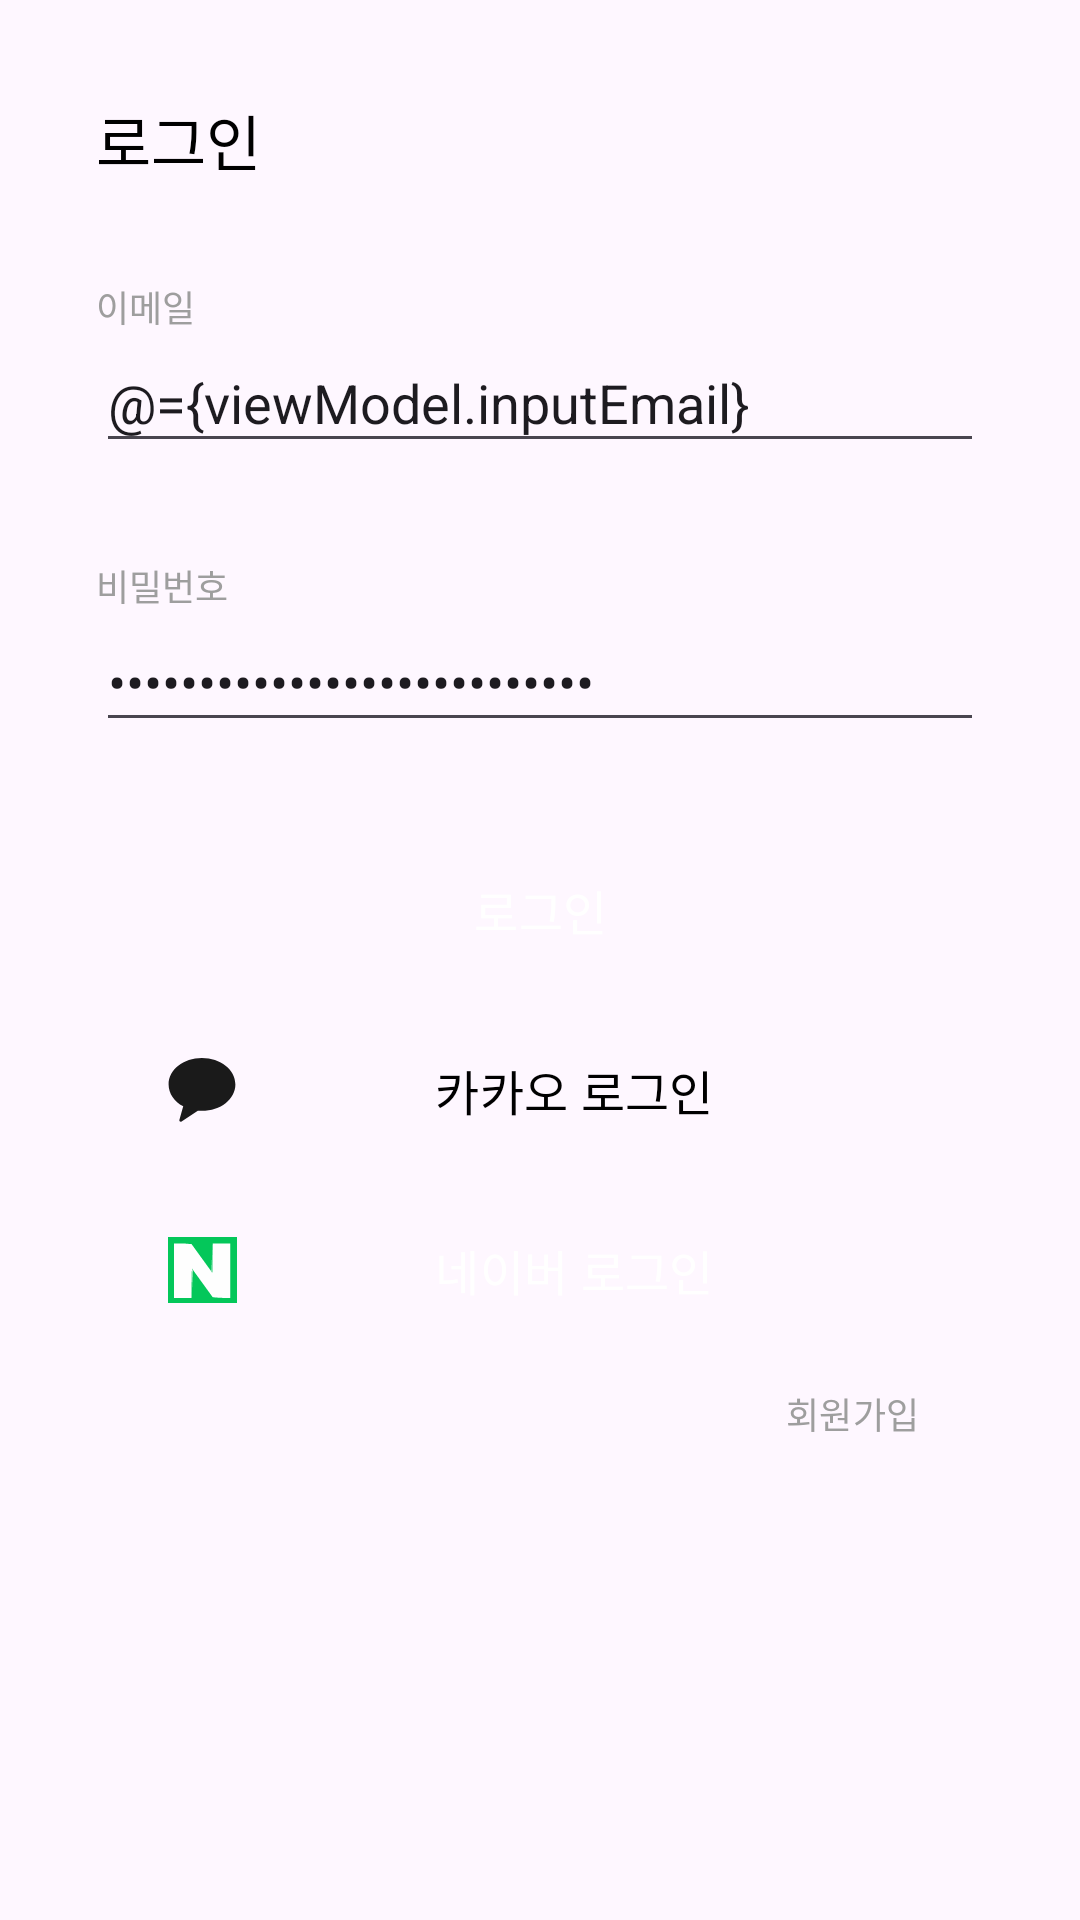

Layout XML and referenced resources for this Android screen:
<!-- AndroidManifest.xml: application theme Theme.Witt -->
<!-- res/layout/fragment_sign_in.xml -->
<?xml version="1.0" encoding="utf-8"?>
<layout xmlns:tools="http://schemas.android.com/tools"
    xmlns:app="http://schemas.android.com/apk/res-auto"
    xmlns:android="http://schemas.android.com/apk/res/android">
    <data>
        <variable
            name="viewModel"
            type="com.example.witt.presentation.ui.signin.SignInViewModel" />
    </data>
    <androidx.constraintlayout.widget.ConstraintLayout
        android:layout_width="match_parent"
        android:layout_height="match_parent"
        android:padding="32dp"
        tools:context=".presentation.ui.signin.SignInFragment">

        <TextView
            android:id="@+id/signInTextView"
            android:layout_width="wrap_content"
            android:layout_height="wrap_content"
            android:text="로그인"
            android:textColor="@color/black"
            android:textSize="20sp"
            app:layout_constraintStart_toStartOf="parent"
            app:layout_constraintTop_toTopOf="parent" />

        <TextView
            android:id="@+id/emailTextView"
            android:layout_width="wrap_content"
            android:layout_height="wrap_content"
            android:layout_marginTop="32dp"
            android:text="이메일"
            android:textColor="@color/gray"
            android:textSize="12sp"
            app:layout_constraintStart_toStartOf="parent"
            app:layout_constraintTop_toBottomOf="@+id/signInTextView" />


        <EditText
            android:id="@+id/emailEditTextView"
            android:layout_width="match_parent"
            android:layout_height="wrap_content"
            android:ems="10"
            android:hint="이메일을 입력해주세요."
            android:inputType="textEmailAddress"
            android:singleLine="true"
            android:text="@={viewModel.inputEmail}"
            app:layout_constraintEnd_toEndOf="parent"
            app:layout_constraintStart_toStartOf="parent"
            app:layout_constraintTop_toBottomOf="@+id/emailTextView" />

        <TextView
            android:id="@+id/passwordTextView"
            android:layout_width="wrap_content"
            android:layout_height="wrap_content"
            android:text="비밀번호"
            android:textColor="@color/gray"
            android:textSize="12sp"
            android:layout_marginTop="32dp"
            app:layout_constraintStart_toStartOf="parent"
            app:layout_constraintTop_toBottomOf="@+id/emailEditTextView" />

        <EditText
            android:id="@+id/passwordEditText"
            android:layout_width="match_parent"
            android:layout_height="wrap_content"
            android:singleLine="true"
            android:inputType="textPassword"
            android:hint="비밀번호를 입력해주세요."
            android:text="@={viewModel.inputPassword}"
            app:layout_constraintEnd_toEndOf="parent"
            app:layout_constraintStart_toStartOf="parent"
            app:layout_constraintTop_toBottomOf="@+id/passwordTextView" />

        <Button
            android:id="@+id/signInButton"
            style="@style/Widget.Material3.Button.ElevatedButton"
            android:layout_width="match_parent"
            android:layout_height="wrap_content"
            android:backgroundTint="@color/skyBlue"
            android:text="로그인"
            android:textColor="@color/white"
            android:textSize="16sp"
            app:layout_constraintEnd_toEndOf="parent"
            app:layout_constraintStart_toStartOf="parent"
            android:layout_marginTop="32dp"
            app:layout_constraintTop_toBottomOf="@+id/passwordEditText" />

        <Button
            android:id="@+id/kakaoSignInButton"
            style="@style/Widget.Material3.Button.ElevatedButton"
            android:layout_width="match_parent"
            android:layout_height="wrap_content"
            android:layout_marginTop="12dp"
            android:backgroundTint="#FEE500"
            android:drawableLeft="@drawable/ic_kakao_login"
            android:text="카카오 로그인"
            android:textColor="@color/black"
            android:textSize="16sp"
            app:layout_constraintEnd_toEndOf="parent"
            app:layout_constraintStart_toStartOf="parent"
            app:layout_constraintTop_toBottomOf="@+id/signInButton" />

        <Button
            android:id="@+id/naverSignInButton"
            style="@style/Widget.Material3.Button.ElevatedButton"
            android:layout_width="match_parent"
            android:layout_height="wrap_content"
            android:layout_marginTop="12dp"
            android:backgroundTint="#03C75A"
            android:drawableLeft="@drawable/ic_naver_login"
            android:text="네이버 로그인"
            android:textColor="@color/white"
            android:textSize="16sp"
            app:layout_constraintEnd_toEndOf="parent"
            app:layout_constraintStart_toStartOf="parent"
            app:layout_constraintTop_toBottomOf="@+id/kakaoSignInButton" />

        <Button
            android:id="@+id/goToSignUpButton"
            style="@style/Widget.Material3.Button.TextButton"
            android:layout_width="wrap_content"
            android:layout_height="wrap_content"
            android:text="회원가입"
            android:textColor="@color/gray"
            android:textSize="12sp"
            app:layout_constraintEnd_toEndOf="parent"
            app:layout_constraintTop_toBottomOf="@+id/naverSignInButton" />


    </androidx.constraintlayout.widget.ConstraintLayout>
</layout>
<!-- resources referenced by this layout -->
<resources>
  <color name="black">#FF000000</color>
  <color name="gray">#9E9E9E</color>
  <color name="skyBlue">#7B9ACC</color>
  <color name="white">#FFFFFFFF</color>
  <!-- drawable ic_kakao_login (drawable) -->
  <vector xmlns:android="http://schemas.android.com/apk/res/android"
      android:width="23dp"
      android:height="22dp"
      android:viewportWidth="34"
      android:viewportHeight="32">
    <path
        android:pathData="m16.7,0.5c9.2,0 16.5,5.7 16.5,12.8 0,7.1 -7.3,12.8 -16.5,12.8q-1,0 -2,-0.1l-8,5.3c-0.6,0.4 -1.2,-0.1 -1.1,-0.7l1.9,-6.7c-4.4,-2.3 -7.2,-6.2 -7.2,-10.6 0,-7.1 7.3,-12.8 16.4,-12.8"
        android:fillColor="#000000"
        android:fillAlpha="0.9"/>
  </vector>
  <!-- drawable ic_naver_login (drawable) -->
  <vector xmlns:android="http://schemas.android.com/apk/res/android"
      android:width="23dp"
      android:height="22dp"
      android:viewportWidth="98"
      android:viewportHeight="97">
    <path
        android:pathData="m-37.5,-50.5q86,0 172,0 10,4 14,14 0,86 0,172 -4,10 -14,14 -86,0 -172,0 -10,-4 -14,-14 0,-86 0,-172 4,-10 14,-14z"
        android:fillColor="#04c75a"
        android:fillType="evenOdd"/>
    <path
        android:pathData="m61.5,50.5q0.4,1.2 1.5,2 0.8,-21.5 0.5,-43 12.5,0 25,0 0,40 0,80 -12.5,0.5 -25,-1 -14,-20 -28,-40 -0.4,-1.2 -1.5,-2 -0.7,21.5 -0.5,43 -12.5,0 -25,0 0,-40 0,-80 12.5,-0.5 25,1 14,20 28,40z"
        android:fillColor="#fefefe"
        android:fillType="evenOdd"/>
    <path
        android:pathData="m63.5,9.5q0.3,21.5 -0.5,43 -1.1,-0.8 -1.5,-2 1,-20.5 2,-41z"
        android:fillColor="#a4eac3"
        android:fillType="evenOdd"/>
    <path
        android:pathData="m35.5,48.5q-1,20.5 -2,41 -0.2,-21.5 0.5,-43 1.1,0.8 1.5,2z"
        android:fillColor="#a0e9bf"
        android:fillType="evenOdd"/>
  </vector>
  <style name="Theme.Witt" parent="Theme.Material3.DayNight.NoActionBar">
          
          <item name="colorPrimary">@color/skyBlue</item>
          <item name="colorPrimaryVariant">@color/purple_700</item>
          <item name="colorOnPrimary">@color/white</item>
          
          <item name="colorSecondary">@color/teal_200</item>
          <item name="colorSecondaryVariant">@color/teal_700</item>
          <item name="colorOnSecondary">@color/black</item>
          
          <item name="android:statusBarColor" tools:targetApi="l">?attr/colorPrimaryVariant</item>
          
      </style>
  <color name="purple_700">#FF3700B3</color>
  <color name="teal_200">#FF03DAC5</color>
  <color name="teal_700">#FF018786</color>
</resources>
